Run: headless pygame with SDL's dummy video driver; simulated clock (each Clock.tick advances the game by its frame time, no real sleeping); random seed 0; keys injected as events and as key.get_pressed() state; no mouse input.
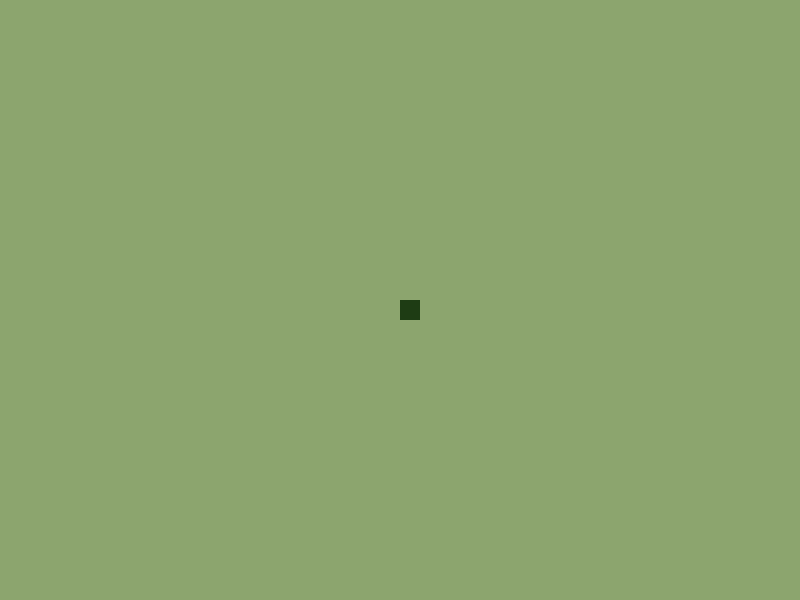
Frame 1 of 4 · flips 1–60 · no input
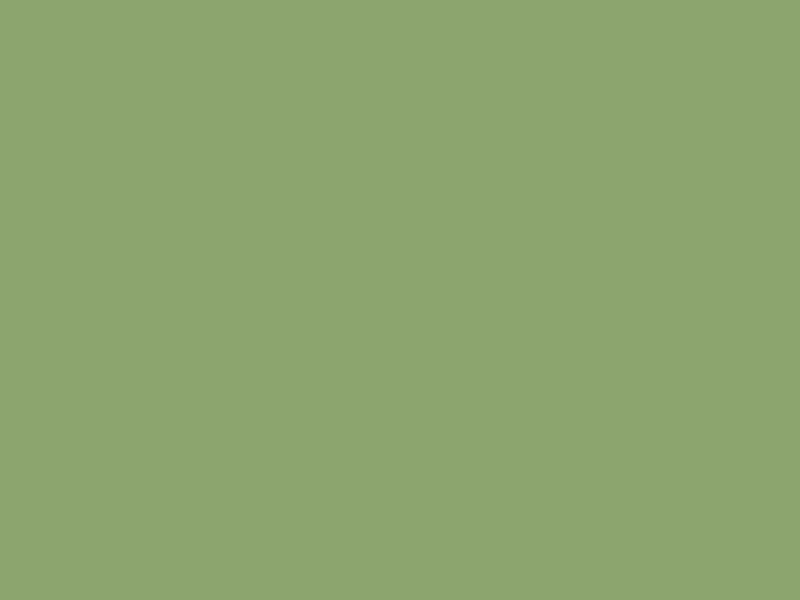
Frame 2 of 4 · flips 61–180 · tapped SPACE, RETURN · held RIGHT (→), D
Frame 3 of 4 · flips 181–300 · held DOWN (↓), S · screen unchanged from frame 2, image omitted
Frame 4 of 4 · flips 301–420 · held LEFT (←), A, UP (↑), W · screen unchanged from frame 3, image omitted

The pygame program that drew these frames:

#Importing pygame library
import pygame

#Initializating pygame
pygame.init()

#Defining the size window
screen = pygame.display.set_mode((800, 600))

#That line will create a 'clock', what for us, is just the FPS counter
clock = pygame.time.Clock()

#Some colors
olivegreen = (140, 165, 110)
snakecolor = (30, 60, 20)

#Snake body separete by segments
snake = [
    pygame.Rect(400, 300, 20, 20),
    pygame.Rect(480, 380, 20, 20),
    pygame.Rect(460, 360, 20, 20)
]

dir = [0, 0]

#Running the loops that will keep the games alive
running = True
while running:

    #Fill the screen with a color to wipe away from last frame
    screen.fill(olivegreen)

    #Creating the movement of snake, a new head is create and inserted in index 0 of snakes body
    snakehead = snake[0].copy()
    snakehead.move_ip(dir)
    snake.insert(0, snakehead)
    snake.pop()

    #Drawning the snake in screen
    pygame.draw.rect(screen, snakecolor, snake[0])
    pygame.draw.rect(screen, snakecolor, snake[1])
    pygame.draw.rect(screen, snakecolor, snake[2])

    #Snakes move infinite
    snake[0].move_ip(dir)
    snake[1].move_ip(dir)
    snake[2].move_ip(dir)

    #Deifining if the user press quit, the program will close
    for event in pygame.event.get():
        if event.type == pygame.QUIT:
            running = False

    #KEYDOWN is a command like "When pressed"
        if event.type == pygame.KEYDOWN:
            if event.key == pygame.K_UP:
                dir = [0, -20]
            if event.key == pygame.K_DOWN:
                dir = [0, 20]
            if event.key == pygame.K_LEFT:
                dir = [-20, 0]
            if event.key == pygame.K_RIGHT:
                dir = [20, 0]

    #To update the display and show the events on the screen
    pygame.display.flip()

    #Defining the 'FPS'
    clock.tick(10)

#For quit the game
pygame.quit()
